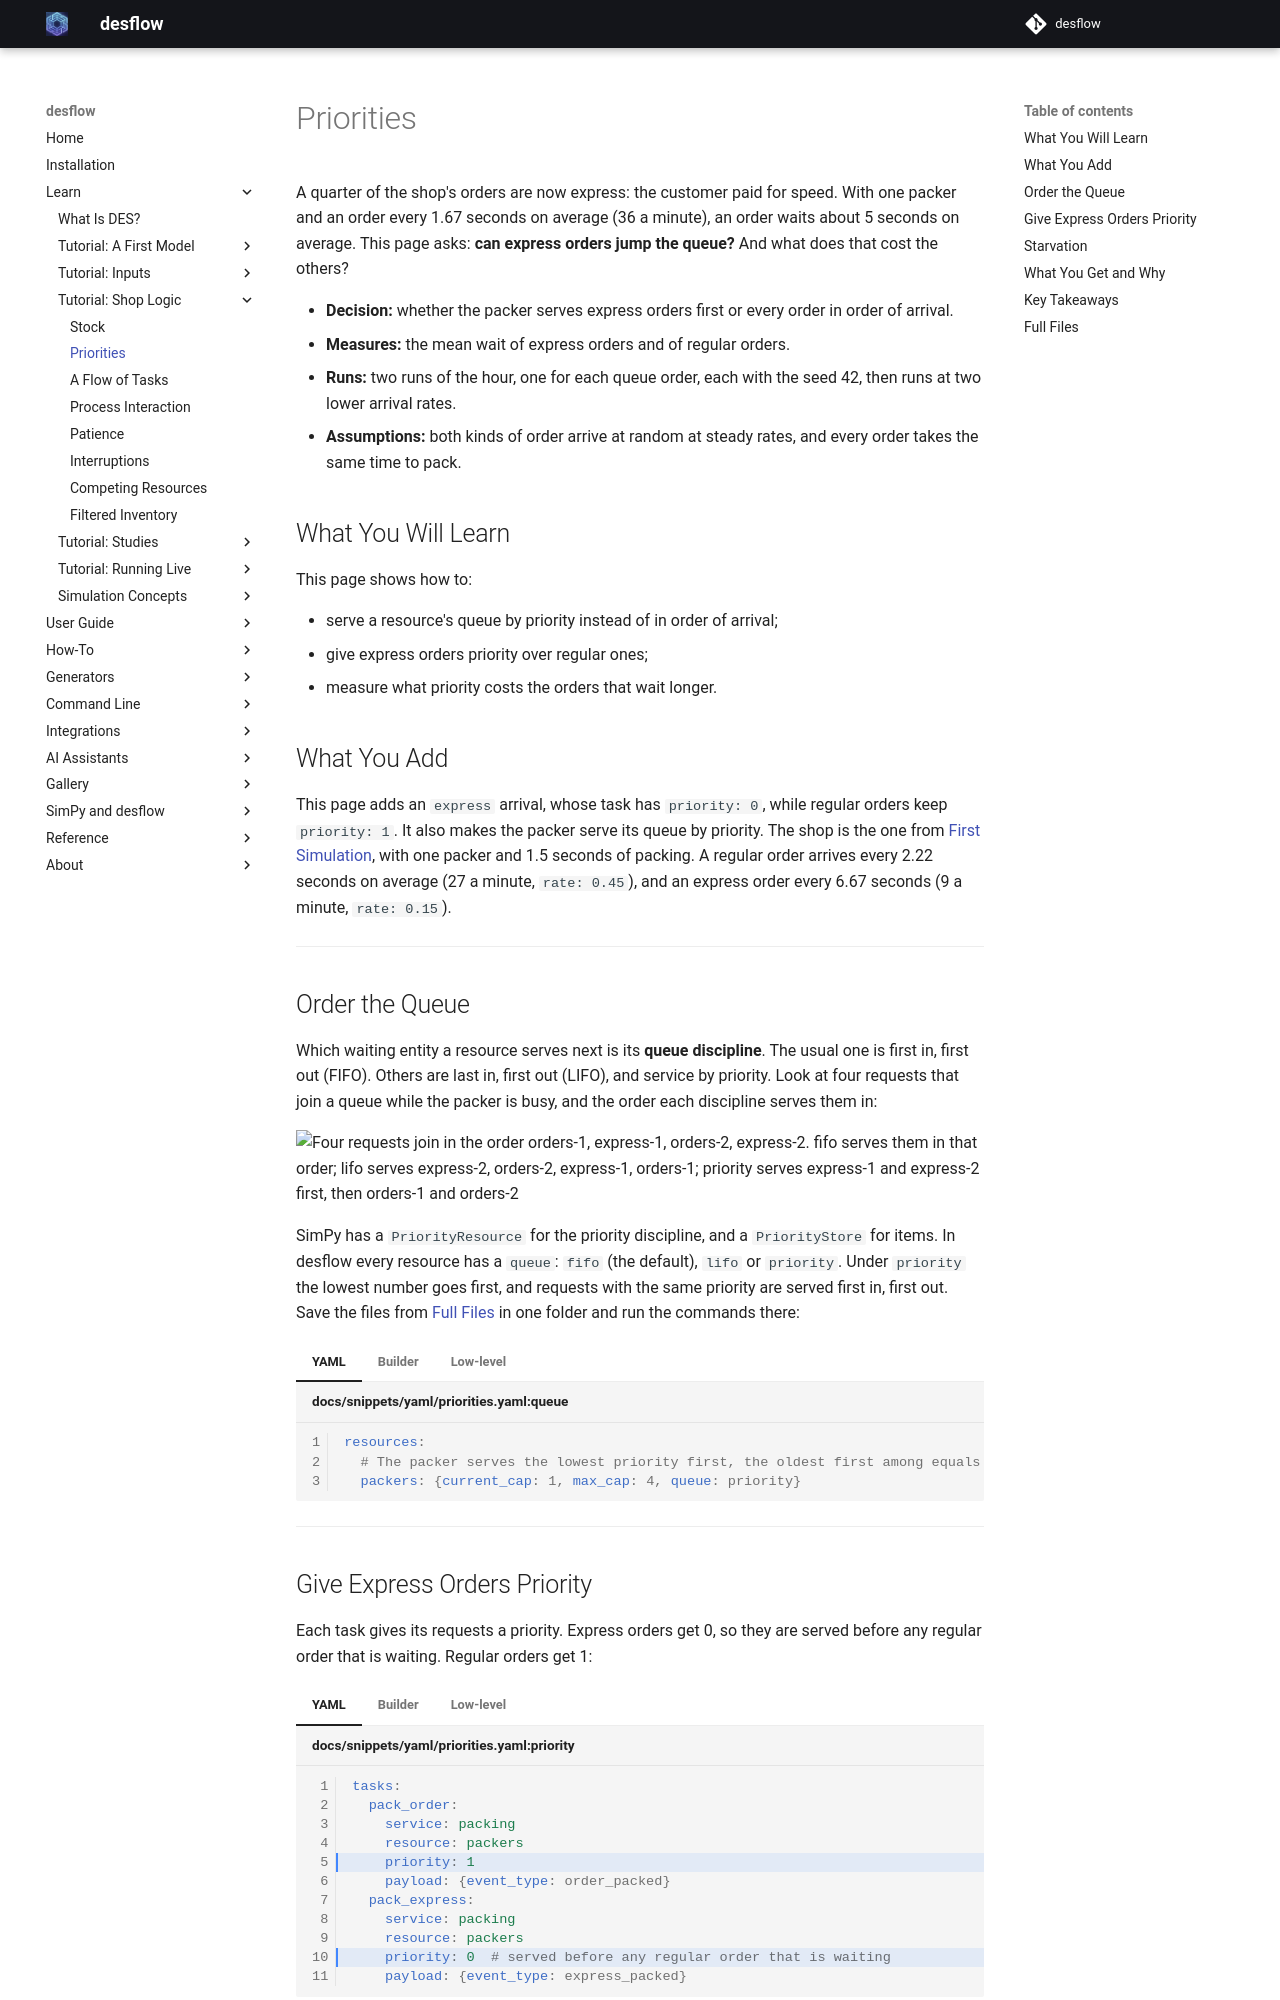

repository: jaehyeon-kim/desflow · page: 1.1/learn/shop-logic/priorities/index.html · generator: mkdocs

# Priorities

A quarter of the shop's orders are now express: the customer paid for speed. With one packer and an order every 1.67 seconds on average (36 a minute), an order waits about 5 seconds on average. This page asks: **can express orders jump the queue?** And what does that cost the others?

- **Decision:** whether the packer serves express orders first or every order in order of arrival.
- **Measures:** the mean wait of express orders and of regular orders.
- **Runs:** two runs of the hour, one for each queue order, each with the seed 42, then runs at two lower arrival rates.
- **Assumptions:** both kinds of order arrive at random at steady rates, and every order takes the same time to pack.

## What You Will Learn

This page shows how to:

- serve a resource's queue by priority instead of in order of arrival;
- give express orders priority over regular ones;
- measure what priority costs the orders that wait longer.

## What You Add

This page adds an `express` arrival, whose task has `priority: 0`, while regular orders keep `priority: 1`. It also makes the packer serve its queue by priority. The shop is the one from [First Simulation](../first-model/first-simulation.md), with one packer and 1.5 seconds of packing. A regular order arrives every 2.22 seconds on average (27 a minute, `rate: 0.45`), and an express order every 6.67 seconds (9 a minute, `rate: 0.15`).

---

## Order the Queue

Which waiting entity a resource serves next is its **queue discipline**. The usual one is first in, first out (FIFO). Others are last in, first out (LIFO), and service by priority. Look at four requests that join a queue while the packer is busy, and the order each discipline serves them in:

![Four requests join in the order orders-1, express-1, orders-2, express-2. fifo serves them in that order; lifo serves express-2, orders-2, express-1, orders-1; priority serves express-1 and express-2 first, then orders-1 and orders-2](../../assets/diagrams/queue-order.png)

SimPy has a `PriorityResource` for the priority discipline, and a `PriorityStore` for items. In desflow every resource has a `queue`: `fifo` (the default), `lifo` or `priority`. Under `priority` the lowest number goes first, and requests with the same priority are served first in, first out. Save the files from [Full Files](#full-files) in one folder and run the commands there:

=== "YAML"

    ```yaml title="docs/snippets/yaml/priorities.yaml:queue"
    resources:
      # The packer serves the lowest priority first, the oldest first among equals
      packers: {current_cap: 1, max_cap: 4, queue: priority}
    ```

=== "Builder"

    ```python title="docs/snippets/tutorials/priorities.py:queue"
    # The packer serves the lowest priority first, the oldest first among equals
    app.add_resource("packers", current_cap=1, max_cap=4, queue=queue)
    ```

=== "Low-level"

    ```python title="docs/snippets/tutorials/priorities_low_level.py:queue"
    # The packer serves the lowest priority first, the oldest first among equals
    packers = DynamicResource(env, "Shop", "packers", queue=queue)
    ```

---

## Give Express Orders Priority

Each task gives its requests a priority. Express orders get 0, so they are served before any regular order that is waiting. Regular orders get 1:

=== "YAML"

    ```yaml title="docs/snippets/yaml/priorities.yaml:priority" hl_lines="5 10"
    tasks:
      pack_order:
        service: packing
        resource: packers
        priority: 1
        payload: {event_type: order_packed}
      pack_express:
        service: packing
        resource: packers
        priority: 0  # served before any regular order that is waiting
        payload: {event_type: express_packed}
    ```

    Here each task has a fixed number. A priority can also be an expression that reads the entity's attributes, such as `priority: attr.priority`, so each order gets its own. [Task Flow](../../user-guide/model-parts/task-flow.md#attributes) describes attributes. A `priority` on a task whose resource does not have `queue: priority` is refused when the file loads. So to run the shop under `fifo`, remove `queue: priority` and both `priority` lines. A resource can also rank its line by a rule of its own: `queue: {rank: attr.priority, ties: fifo}` serves the lowest rank first, and `ties` orders equal ranks as `fifo` or `lifo`. A `priority` on a task is refused on a resource that has a `rank`. A rank or priority that is NaN or text is refused with the resource and the task named. A priority is not an expression of the order's payload, because the payload exists only when the task finishes.

=== "Builder"

    ```python title="docs/snippets/tutorials/priorities.py:priority" hl_lines="1 6"
    @app.task(service_id="packing", resource_id="packers", priority=rank(1))
    def pack_order(task_id: int):
        return {"event_type": "order_packed"}

    # Served before any regular order that is waiting
    @app.task(service_id="packing", resource_id="packers", priority=rank(0))
    def pack_express(task_id: int):
        return {"event_type": "express_packed"}
    ```

    `rank` gives each task its priority under `priority`, and no priority under `fifo`, because a priority on a resource with another queue order is refused when the run starts. A task's priority can also be an expression, such as `priority="attr.tier"`, or a function of the task id and the entity's attributes, such as `priority=lambda task_id, attributes: attributes["tier"]`, so each order gets its own. The priority can come from the attributes because they exist before the order joins the queue. The payload does not exist yet.

=== "Low-level"

    ```python title="docs/snippets/tutorials/priorities_low_level.py:priority"
    # Express orders are served before any regular order that is waiting
    TASKS = {"orders": ("pack_order", 1), "express": ("pack_express", 0)}
    ```

    ```python title="docs/snippets/tutorials/priorities_low_level.py:request"
    # Under fifo and lifo the priority is ignored
    with packers.request(priority=priority) as request:
    ```

    In the low-level API each request carries its priority. A resource whose queue is `fifo` or `lifo` ignores it, so the same code runs under every queue order.

Both kinds of order use the same packer, so they share one queue. The built-in statistics keep a separate mean wait for each task: `Shop.stats.tasks.pack_express.wait_mean` and `Shop.stats.tasks.pack_order.wait_mean`. [Statistics](../../user-guide/results/statistics.md) describes them.

---
